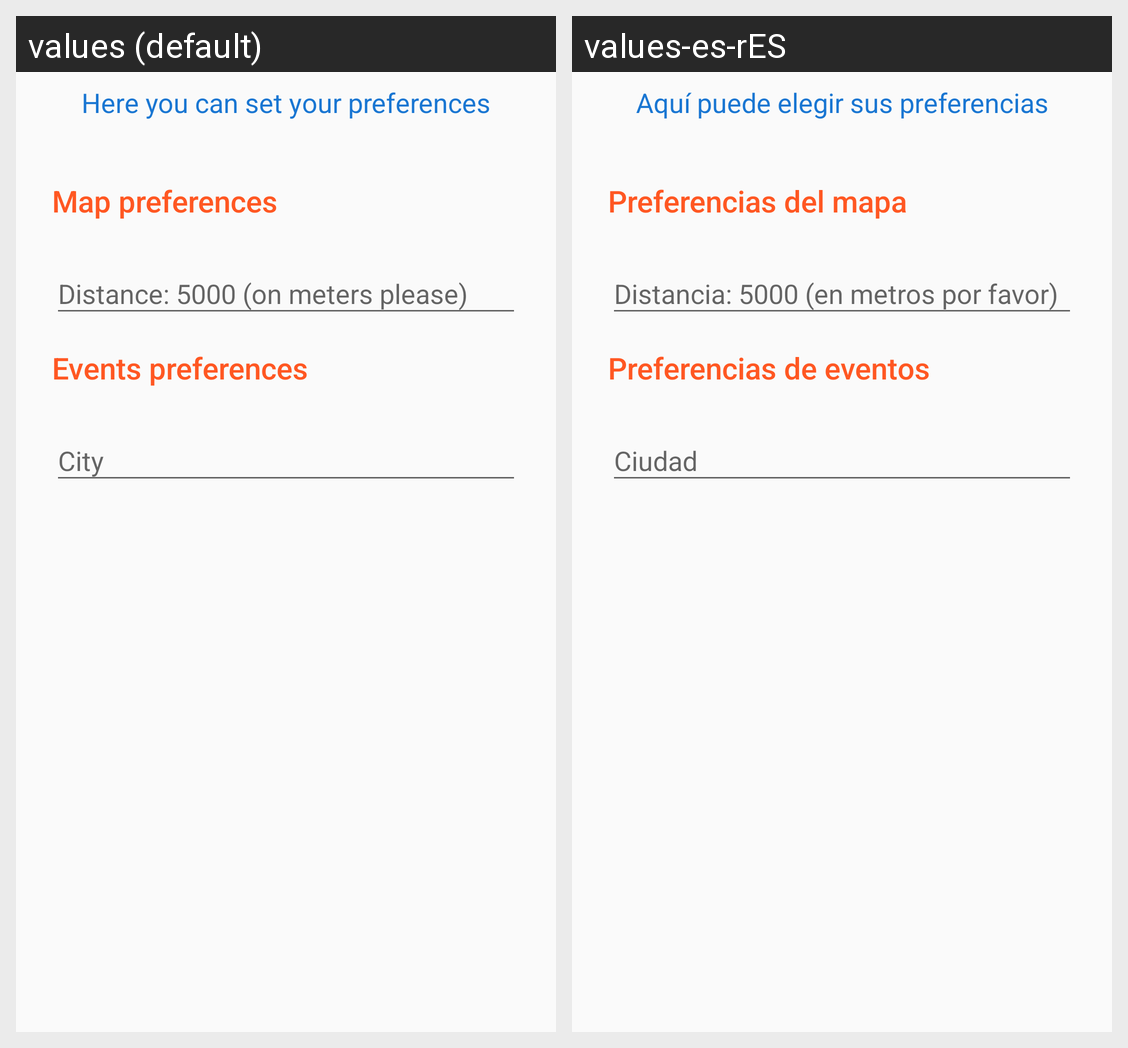

Strings drawn on this Android screen and how each of the app's shown locales translates them:
Android screen res/layout/fragment_preferences.xml rendered under 2 locales, left to right: values (default), values-es-rES. Device: Nexus 5 (rendered at 1080×1920; each locale shown at half size, 540×960, under a caption strip naming it); theme AppTheme.
Strings drawn on this screen, with the default value and each locale's value (text and hints the layout hard-codes, and strings that could not be matched under every locale, appear in the picture but are not listed):

label_settings
  values: Here you can set your preferences
  values-es-rES: Aquí puede elegir sus preferencias

label_pref_map
  values: Map preferences
  values-es-rES: Preferencias del mapa

hint_distance
  values: Distance: 5000 (on meters please)
  values-es-rES: Distancia: 5000 (en metros por favor)

label_pref_events
  values: Events preferences
  values-es-rES: Preferencias de eventos

hint_city
  values: City
  values-es-rES: Ciudad
